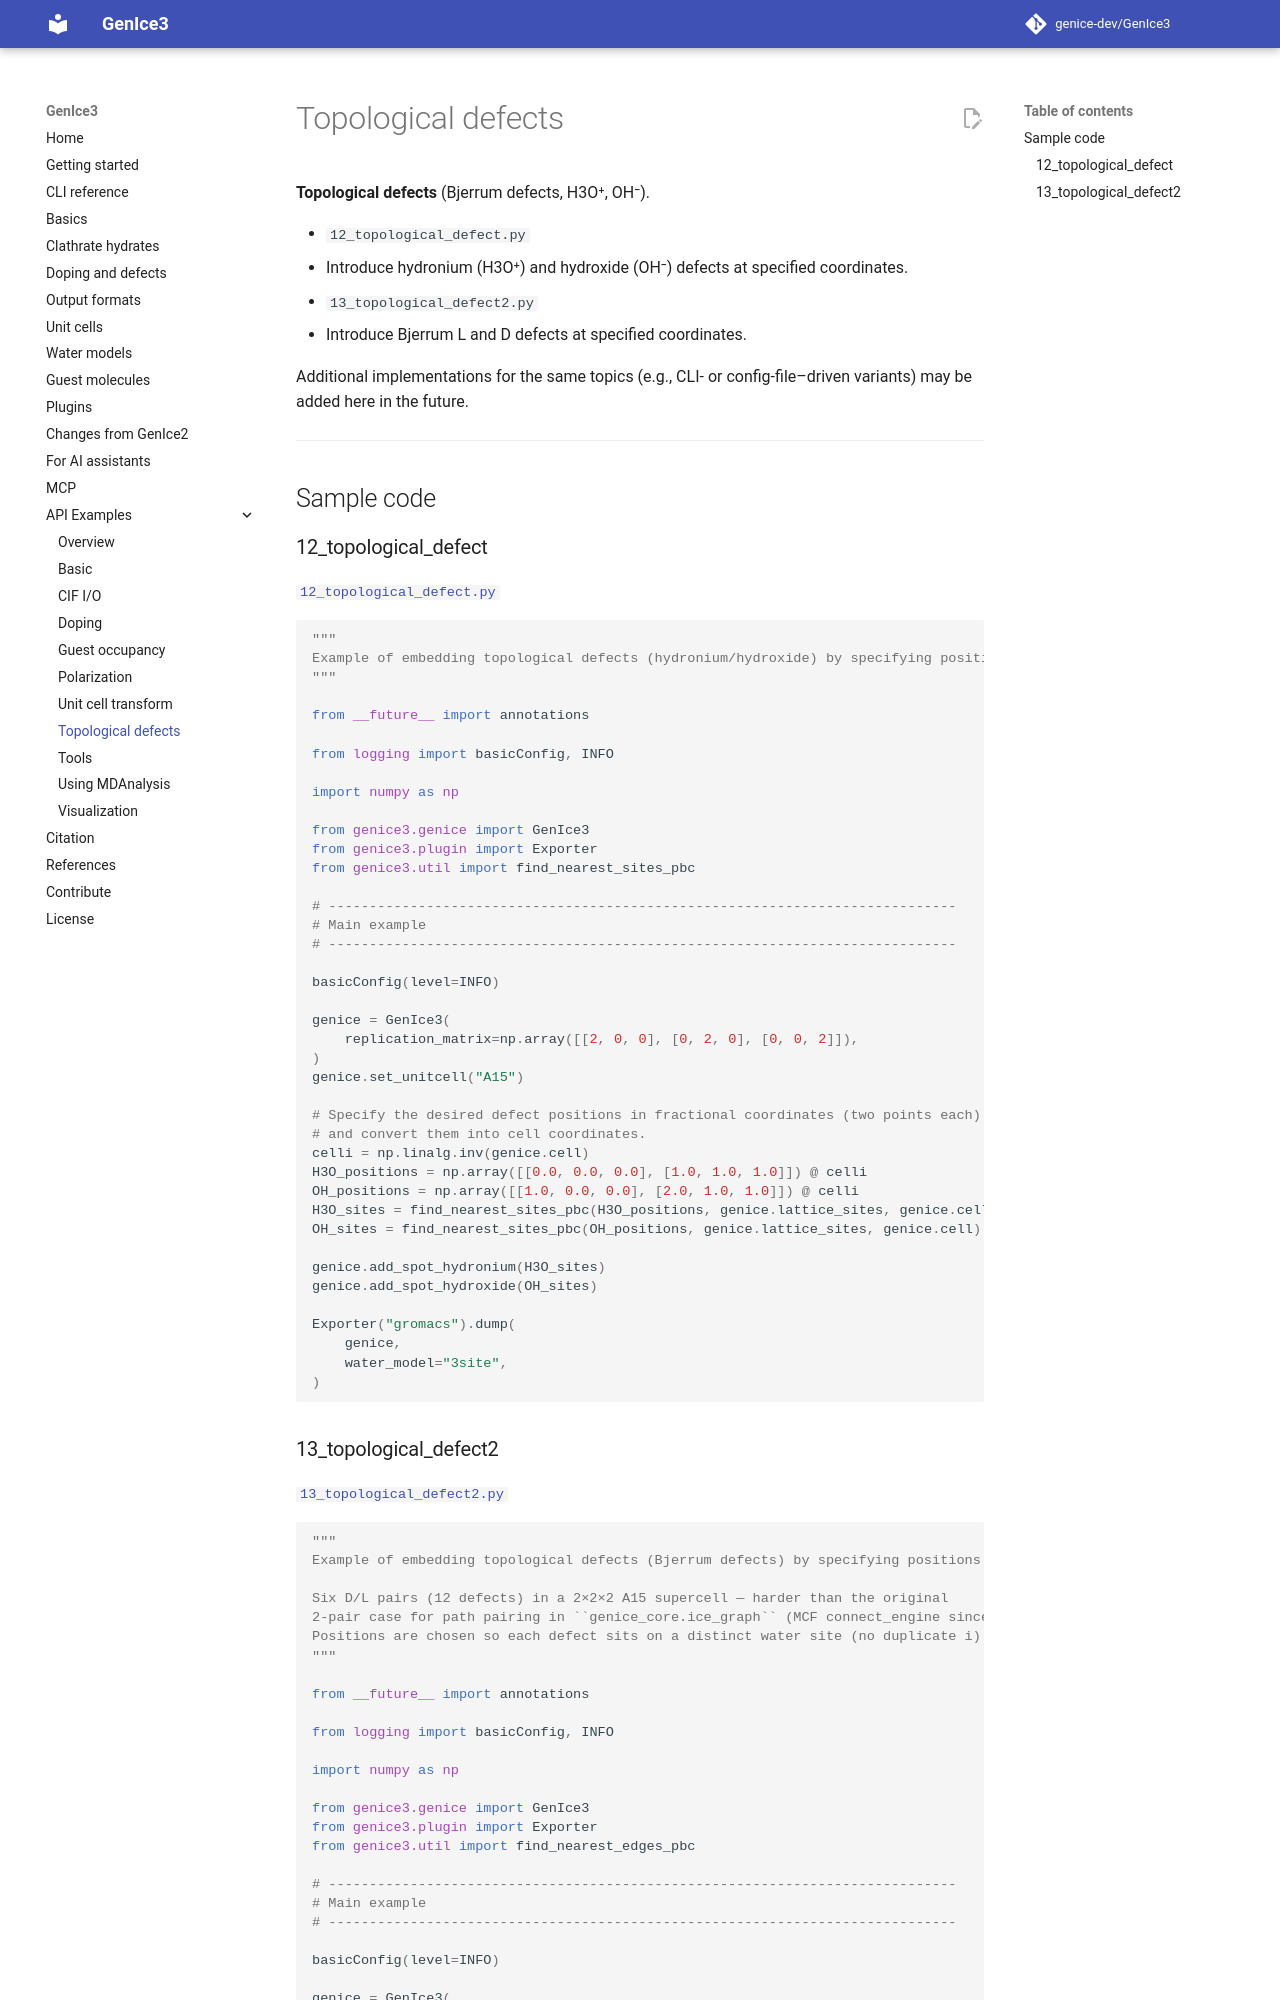

repository: genice-dev/GenIce3 · page: api-examples/topological_defects/index.html · generator: mkdocs

**Topological defects** (Bjerrum defects, H3O⁺, OH⁻).

- `12_topological_defect.py`  
  - Introduce hydronium (H3O⁺) and hydroxide (OH⁻) defects at specified coordinates.

- `13_topological_defect2.py`  
  - Introduce Bjerrum L and D defects at specified coordinates.

Additional implementations for the same topics (e.g., CLI- or config-file–driven variants) may be added here in the future.

---

## Sample code

### 12_topological_defect

[`12_topological_defect.py`](https://github.com/genice-dev/GenIce3/blob/main/examples/api/topological_defects/12_topological_defect.py)

```python
"""
Example of embedding topological defects (hydronium/hydroxide) by specifying positions.
"""

from __future__ import annotations

from logging import basicConfig, INFO

import numpy as np

from genice3.genice import GenIce3
from genice3.plugin import Exporter
from genice3.util import find_nearest_sites_pbc

# -----------------------------------------------------------------------------
# Main example
# -----------------------------------------------------------------------------

basicConfig(level=INFO)

genice = GenIce3(
    replication_matrix=np.array([[2, 0, 0], [0, 2, 0], [0, 0, 2]]),
)
genice.set_unitcell("A15")

# Specify the desired defect positions in fractional coordinates (two points each)
# and convert them into cell coordinates.
celli = np.linalg.inv(genice.cell)
H3O_positions = np.array([[0.0, 0.0, 0.0], [1.0, 1.0, 1.0]]) @ celli
OH_positions = np.array([[1.0, 0.0, 0.0], [2.0, 1.0, 1.0]]) @ celli
H3O_sites = find_nearest_sites_pbc(H3O_positions, genice.lattice_sites, genice.cell)
OH_sites = find_nearest_sites_pbc(OH_positions, genice.lattice_sites, genice.cell)

genice.add_spot_hydronium(H3O_sites)
genice.add_spot_hydroxide(OH_sites)

Exporter("gromacs").dump(
    genice,
    water_model="3site",
)
```
